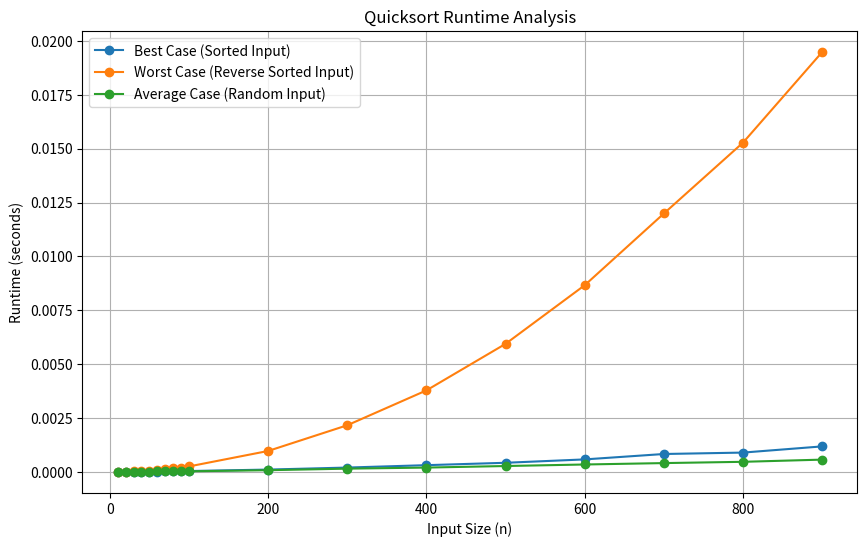

Generate this figure with matplotlib:
import random
import time
import matplotlib.pyplot as plt

def quicksort(arr, p, r):
    if p < r:
        q = partition(arr, p, r)
        quicksort(arr, p, q - 1)
        quicksort(arr, q + 1, r)

def partition(arr, p, r):
    pivot_index = r
    pivot = arr[pivot_index]

    i = p - 1
    for j in range(p, r):
        if arr[j] <= pivot:
            i += 1
            temp = arr[i]
            arr[i] = arr[j]
            arr[j] = temp

    temp = arr[i + 1]
    arr[i + 1] = arr[r]
    arr[r] = temp

    return i + 1

def unsort_array(arr):
    if len(arr) <= 1:
        return arr

    mid_index = len(arr) // 2
    middle = arr[mid_index]
    arr = arr[:mid_index] + arr[mid_index+1:]

    min_subarray = arr[:len(arr) // 2]  # First half
    max_subarray = arr[len(arr) // 2:]  # Second half

    min_result = unsort_array(min_subarray)
    max_result = unsort_array(max_subarray)

    return min_result + max_result + [middle]

def generate_best_case(n):
    arr = [i for i in range(1, n + 1)]

    unsorted_arr = unsort_array(arr)

    return unsorted_arr

def generate_worst_case(n):
    return list(range(n))

def generate_average_case(n):
    return [random.randint(0, 10000) for i in range(n)]

def measure_runtime(quicksort_func, generate_input_func, n_values):
    runtimes = []
    for n in n_values:
        arr = generate_input_func(n)
        start_time = time.time()
        quicksort_func(arr, 0, len(arr) - 1)
        end_time = time.time()
        runtimes.append(end_time - start_time)
    return runtimes

n_values = [10, 20, 30, 40, 50, 60, 70, 80, 90, 100, 200, 300, 400, 500, 600, 700, 800, 900]

best_case_runtimes = measure_runtime(quicksort, generate_best_case, n_values)
worst_case_runtimes = measure_runtime(quicksort, generate_worst_case, n_values)
average_case_runtimes = measure_runtime(quicksort, generate_average_case, n_values)

plt.figure(figsize=(10, 6))
plt.plot(n_values, best_case_runtimes, label="Best Case (Sorted Input)", marker='o')
plt.plot(n_values, worst_case_runtimes, label="Worst Case (Reverse Sorted Input)", marker='o')
plt.plot(n_values, average_case_runtimes, label="Average Case (Random Input)", marker='o')
plt.xlabel('Input Size (n)')
plt.ylabel('Runtime (seconds)')
plt.title('Quicksort Runtime Analysis')
plt.legend()
plt.grid(True)
plt.show()

#def quicksort(arr, p, r):          // Expressed as 2T(n / 2) + O(partition)
#    if p < r:                      // O(1) per call
#        q = partition(arr, p, r)   //
#        quicksort(arr, p, q - 1)   // average case results in T(n / 2)
#        quicksort(arr, q + 1, r)   // average case results in T(n / 2)

#def partition(arr, p, r):          // Dominated by O(n)
#    pivot_index = r                // O(1)
#    pivot = arr[pivot_index]       // O(1)

#    i = p - 1                      // O(1)
#   for j in range(p, r):           // worst case is O(n -1)
#        if arr[j] <= pivot:        // O(1)
#            i += 1                 // O(1)
#            temp = arr[i]          // swap is O(1)
#            arr[i] = arr[j]
#            arr[j] = temp

#    temp = arr[i + 1]              // swap is O(1)
#    arr[i + 1] = arr[r]
#    arr[r] = temp

#    return i + 1                   // O(1)

# Complete Complexity is 2T(n / 2) + O(n)
# relation corresponds to   O(nlogn) at average case
#                           O(n^2) at worst case
